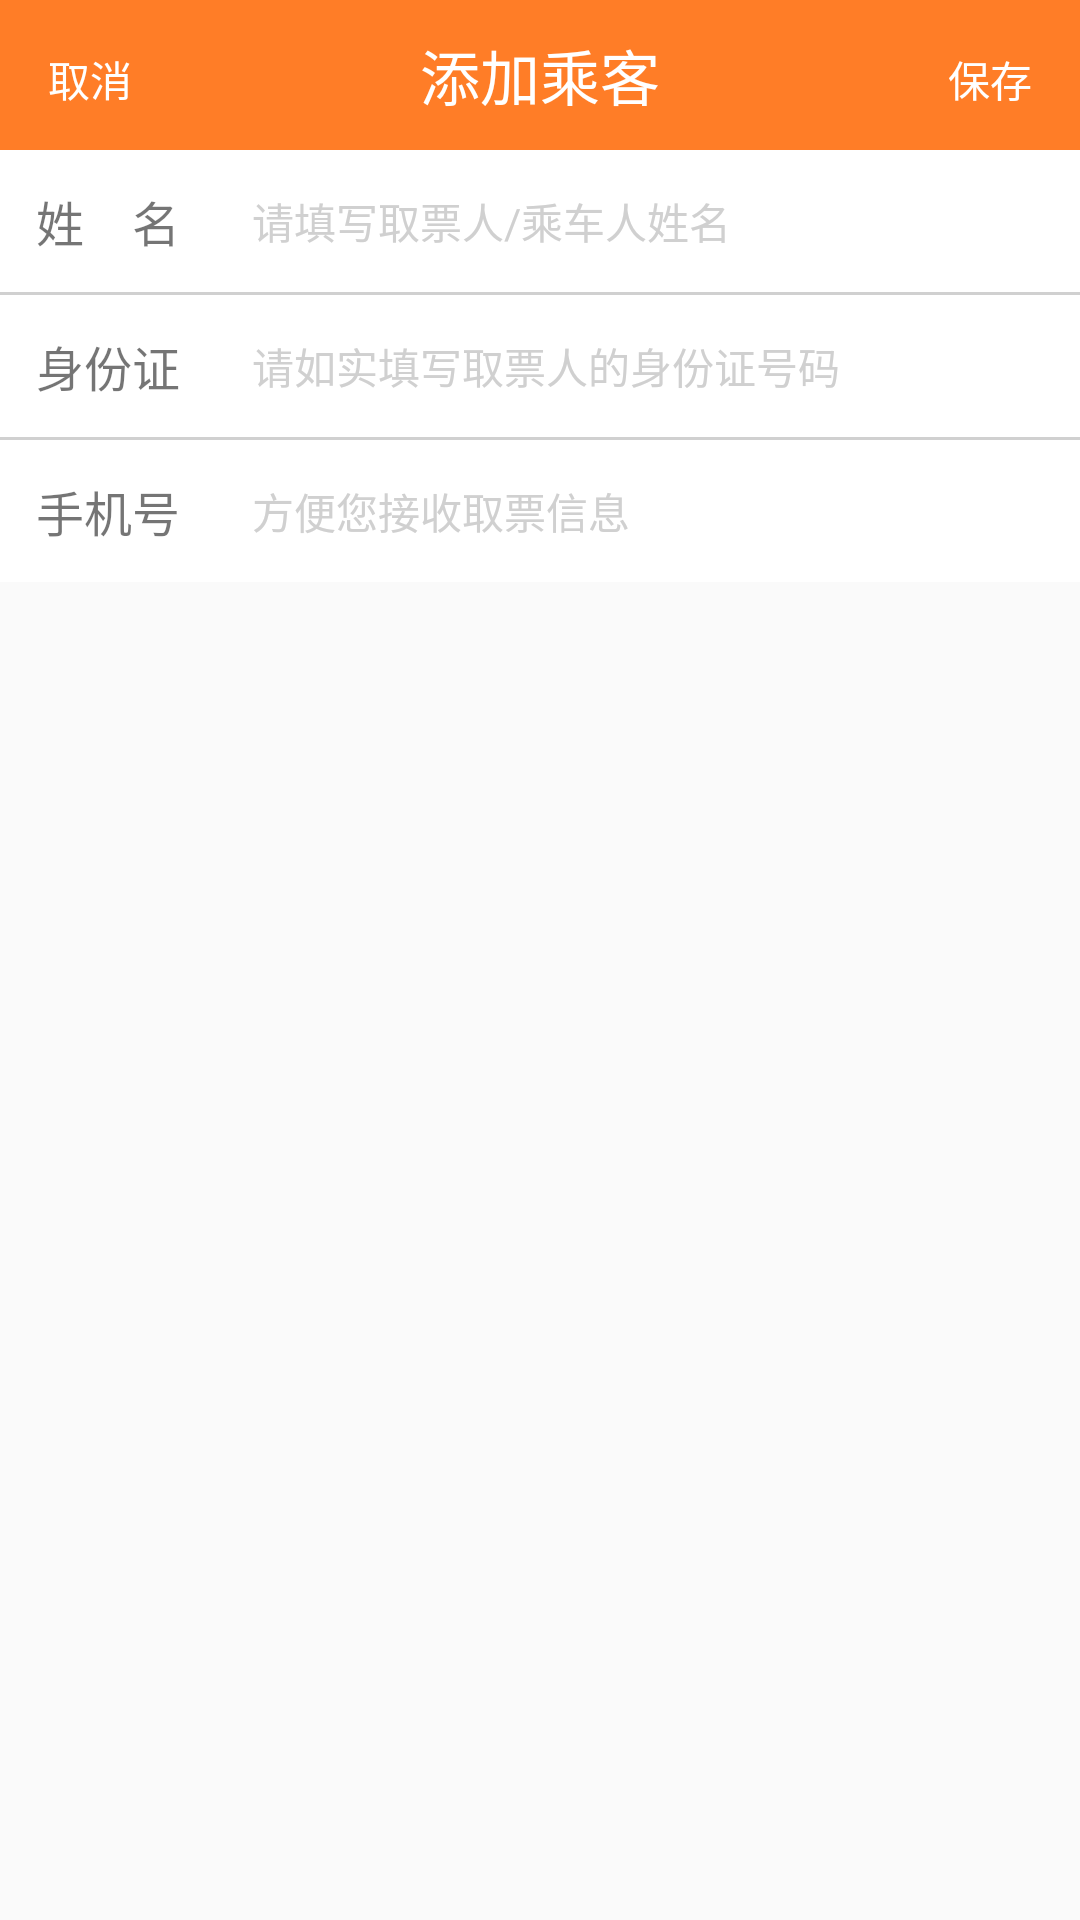

Reconstruct the res/layout file that produces this screen, plus the resources it refers to.
<!-- AndroidManifest.xml: application theme AppTheme -->
<!-- res/layout/activity_add_fetcher.xml -->
<LinearLayout xmlns:android="http://schemas.android.com/apk/res/android"
              xmlns:tools="http://schemas.android.com/tools"
              android:layout_width="match_parent"
              android:layout_height="match_parent"
              android:orientation="vertical"
              tools:context="com.aiton.bamin.changtukepiao.Bchangtukepiao.activity.AddFetcherActivity">

    <LinearLayout
        android:layout_width="match_parent"
        android:layout_height="wrap_content"
        android:background="@color/white"
        android:orientation="vertical">

        <LinearLayout
            android:id="@+id/ll_title_bar"
            android:layout_width="match_parent"
            android:layout_height="@dimen/title_bar_height"
            android:background="@color/title_bar"
            android:gravity="center_vertical">

            <TextView
                android:textSize="@dimen/normalTextSize"
                android:id="@+id/tv_cancel"
                android:layout_width="wrap_content"
                android:layout_height="wrap_content"
                android:padding="16dp"
                android:text="取消"
                android:textColor="@color/white"/>

            <TextView
                android:id="@+id/tv_title"
                style="@style/title_bar_text_style"
                android:layout_width="wrap_content"
                android:layout_height="wrap_content"
                android:layout_weight="1"
                android:gravity="center"
                android:text="@string/title_bar_add_fetcher"/>

            <TextView
                android:textSize="@dimen/normalTextSize"
                android:id="@+id/tv_save"
                android:layout_width="wrap_content"
                android:layout_height="wrap_content"
                android:padding="16dp"
                android:text="保存"
                android:textColor="@color/white"/>
        </LinearLayout>

        <LinearLayout
            android:layout_width="match_parent"
            android:layout_height="wrap_content"
            android:gravity="center_vertical"
            android:orientation="horizontal">

            <TextView
                android:layout_width="wrap_content"
                android:layout_height="wrap_content"
                android:padding="12dp"
                android:text="姓    名"
                android:textSize="16dp"/>

            <EditText
                android:id="@+id/passager_name"
                android:layout_width="match_parent"
                android:layout_height="wrap_content"
                android:background="#00000000"
                android:hint="请填写取票人/乘车人姓名"
                android:padding="12dp"
                android:src="@mipmap/ic_arrow_right"
                android:textColorHint="@color/line_gray"
                android:textSize="14dp"/>
        </LinearLayout>

        <include layout="@layout/divider"></include>

        <LinearLayout
            android:layout_width="match_parent"
            android:layout_height="wrap_content"
            android:gravity="center_vertical"
            android:orientation="horizontal">

            <TextView
                android:layout_width="wrap_content"
                android:layout_height="wrap_content"
                android:padding="12dp"
                android:text="身份证"
                android:textSize="16dp"/>

            <EditText
                android:id="@+id/person_ID"
                android:layout_width="match_parent"
                android:layout_height="wrap_content"
                android:background="#00000000"
                android:hint="请如实填写取票人的身份证号码"
                android:padding="12dp"
                android:src="@mipmap/ic_arrow_right"
                android:textColorHint="@color/line_gray"
                android:textSize="14dp"/>
        </LinearLayout>

        <include layout="@layout/divider"></include>

        <LinearLayout
            android:layout_width="match_parent"
            android:layout_height="wrap_content"
            android:gravity="center_vertical"
            android:orientation="horizontal">

            <TextView
                android:layout_width="wrap_content"
                android:layout_height="wrap_content"
                android:padding="12dp"
                android:text="手机号"
                android:textSize="16dp"/>

            <EditText
                android:id="@+id/passager_phoneNum"
                android:layout_width="match_parent"
                android:layout_height="wrap_content"
                android:background="#00000000"
                android:hint="方便您接收取票信息"
                android:padding="12dp"
                android:src="@mipmap/ic_arrow_right"
                android:textColorHint="@color/line_gray"
                android:textSize="14dp"/>
        </LinearLayout>
    </LinearLayout>
</LinearLayout>
<!-- res/layout/divider.xml (included above) -->
<?xml version="1.0" encoding="utf-8"?>
<LinearLayout xmlns:android="http://schemas.android.com/apk/res/android"
              android:orientation="vertical"
              android:layout_width="match_parent"
              android:layout_height="wrap_content">
    <TextView
        android:layout_width="match_parent"
        android:layout_height="1dp"
        android:background="@color/line_gray"/>

</LinearLayout>
<!-- resources referenced by this layout -->
<resources>
  <color name="line_gray">#d0d0d0</color>
  <color name="title_bar">#ff7d27</color>
  <color name="white">#FFFFFF</color>
  <dimen name="normalTextSize">14dp</dimen>
  <dimen name="title_bar_height">50dp</dimen>
  <!-- mipmap ic_arrow_right: png bitmap (mipmap-xhdpi, 15142 bytes) -->
  <string name="title_bar_add_fetcher">添加乘客</string>
  <style name="title_bar_text_style">
          <item name="android:textSize">20dp</item>
          <item name="android:textColor">#FFFFFF</item>
      </style>
  <style name="AppTheme" parent="Theme.AppCompat.Light.NoActionBar">
      </style>
</resources>
